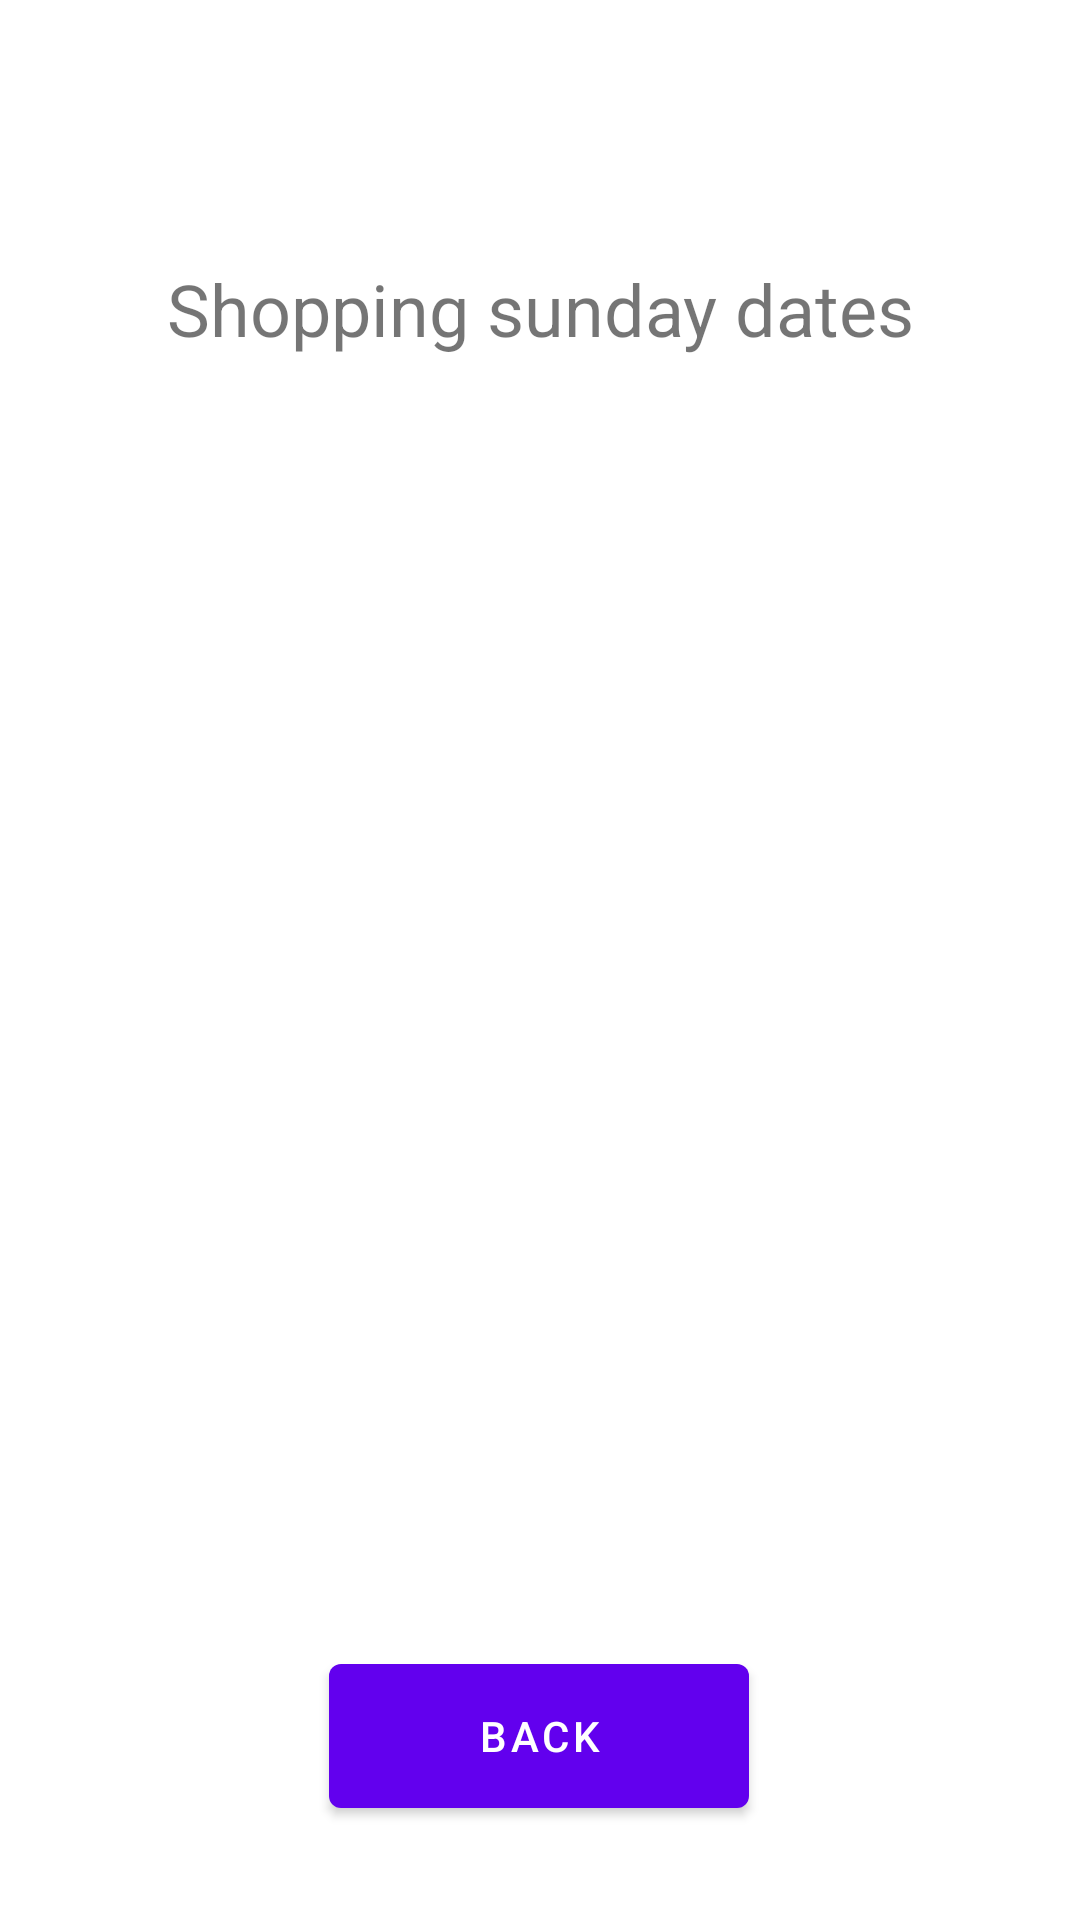

Produce the Android XML layout that renders to this screen, including the resource entries it uses.
<!-- AndroidManifest.xml: application theme Theme.Calendar_calculator -->
<!-- res/layout/activity_sunday.xml -->
<?xml version="1.0" encoding="utf-8"?>
<androidx.constraintlayout.widget.ConstraintLayout xmlns:android="http://schemas.android.com/apk/res/android"
    xmlns:app="http://schemas.android.com/apk/res-auto"
    xmlns:tools="http://schemas.android.com/tools"
    android:layout_width="match_parent"
    android:layout_height="match_parent"
    tools:context=".SundayActivity">

    <TextView
        android:id="@+id/textView2"
        android:layout_width="261dp"
        android:layout_height="294dp"
        android:layout_marginStart="104dp"
        android:layout_marginTop="316dp"
        android:layout_marginEnd="109dp"
        android:layout_marginBottom="319dp"
        android:gravity="center"
        android:textSize="18sp"
        app:layout_constraintBottom_toBottomOf="parent"
        app:layout_constraintEnd_toEndOf="parent"
        app:layout_constraintHorizontal_bias="0.467"
        app:layout_constraintStart_toStartOf="parent"
        app:layout_constraintTop_toTopOf="parent"
        app:layout_constraintVertical_bias="0.641" />

    <androidx.constraintlayout.widget.Guideline
        android:id="@+id/guideline2"
        android:layout_width="wrap_content"
        android:layout_height="wrap_content"
        android:orientation="vertical"
        app:layout_constraintGuide_begin="20dp" />

    <TextView
        android:id="@+id/titleSundays"
        android:layout_width="275dp"
        android:layout_height="34dp"
        android:layout_marginTop="86dp"
        android:gravity="center"
        android:text="Shopping sunday dates"
        android:textSize="24sp"
        app:layout_constraintEnd_toEndOf="parent"
        app:layout_constraintHorizontal_bias="0.5"
        app:layout_constraintStart_toStartOf="parent"
        app:layout_constraintTop_toTopOf="parent"
        tools:ignore="MissingConstraints" />

    <ListView
        android:id="@+id/listView"
        android:layout_width="306dp"
        android:layout_height="357dp"
        android:gravity="center"
        app:layout_constraintBottom_toBottomOf="parent"
        app:layout_constraintEnd_toEndOf="parent"
        app:layout_constraintHorizontal_bias="0.495"
        app:layout_constraintStart_toStartOf="parent"
        app:layout_constraintTop_toTopOf="parent"
        app:layout_constraintVertical_bias="0.508"
        tools:ignore="MissingConstraints" />

    <Button
        android:id="@+id/buttonBack"
        android:layout_width="140dp"
        android:layout_height="60dp"
        android:layout_marginTop="48dp"
        android:text="BACK"
        app:layout_constraintEnd_toEndOf="parent"
        app:layout_constraintHorizontal_bias="0.498"
        app:layout_constraintStart_toStartOf="parent"
        app:layout_constraintTop_toBottomOf="@+id/listView" />

</androidx.constraintlayout.widget.ConstraintLayout>
<!-- resources referenced by this layout -->
<resources>
  <style name="Theme.Calendar_calculator" parent="Theme.MaterialComponents.DayNight.DarkActionBar">
          
          <item name="colorPrimary">@color/purple_500</item>
          <item name="colorPrimaryVariant">@color/purple_700</item>
          <item name="colorOnPrimary">@color/white</item>
          
          <item name="colorSecondary">@color/teal_200</item>
          <item name="colorSecondaryVariant">@color/teal_700</item>
          <item name="colorOnSecondary">@color/black</item>
          
          <item name="android:statusBarColor" tools:targetApi="l">?attr/colorPrimaryVariant</item>
          
      </style>
  <!-- not gathered from this repository: default colours our renderer supplied (Android Studio template values) -->
  <color name="purple_500">#FF6200EE</color>
  <color name="purple_700">#FF3700B3</color>
  <color name="teal_200">#FF03DAC5</color>
  <color name="teal_700">#FF018786</color>
  <color name="black">#FF000000</color>
  <color name="white">#FFFFFFFF</color>
</resources>
